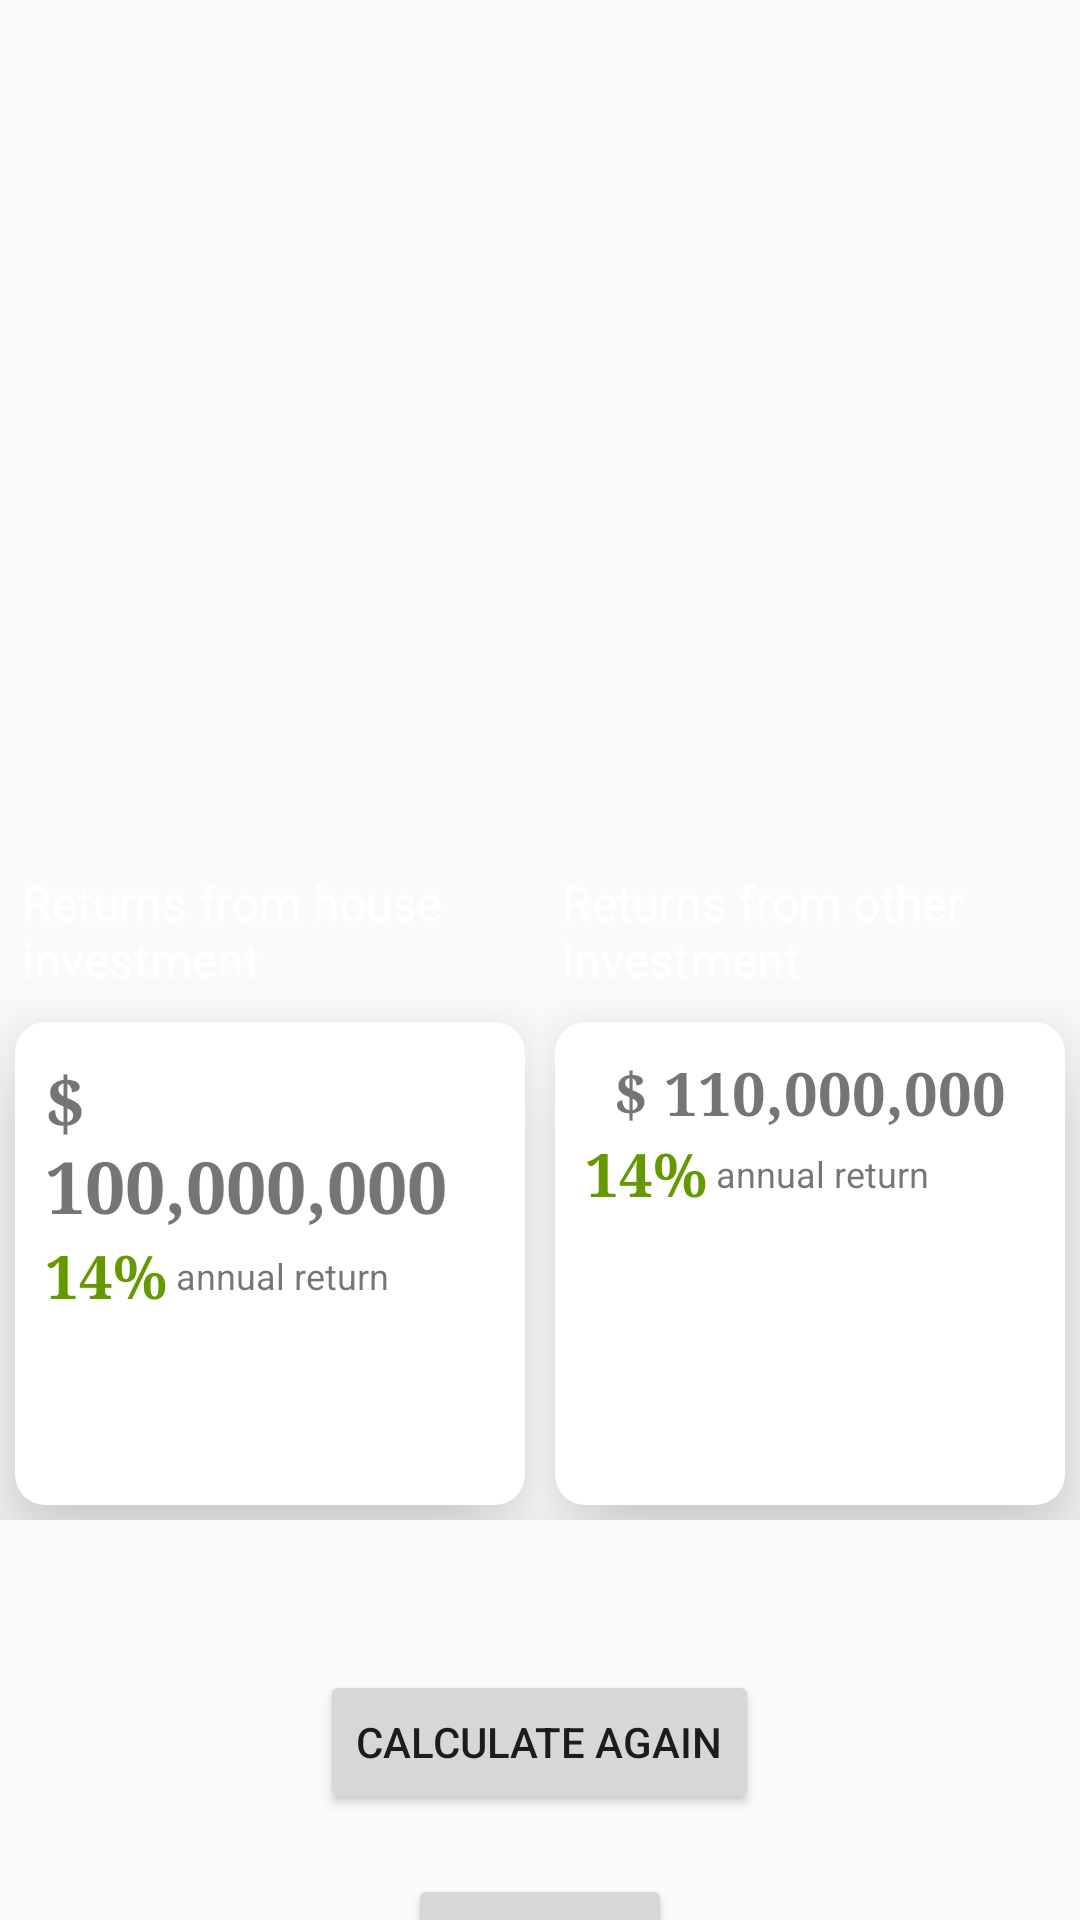

This screen was rendered from an Android layout file. Write that file and the resources it references.
<!-- AndroidManifest.xml: application theme AppTheme -->
<!-- res/layout/fragment_house_vs_investment_result.xml -->
<?xml version="1.0" encoding="utf-8"?>
<androidx.coordinatorlayout.widget.CoordinatorLayout
    xmlns:android="http://schemas.android.com/apk/res/android"
    xmlns:app="http://schemas.android.com/apk/res-auto"
    xmlns:tools="http://schemas.android.com/tools"
    android:layout_width="match_parent"
    android:layout_height="match_parent"
    android:fitsSystemWindows="true"
    tools:context=".fragments.HouseVsInvestmentResultFragment">

    <com.google.android.material.appbar.AppBarLayout
        android:id="@+id/app_bar"
        android:layout_width="match_parent"
        android:layout_height="@dimen/form_app_bar_height"
        android:fitsSystemWindows="true"
        android:theme="@style/AppTheme.AppBarOverlay"
        android:background="@drawable/centre_background">

        <com.google.android.material.appbar.CollapsingToolbarLayout
            android:id="@+id/toolbar_layout"
            android:layout_width="match_parent"
            android:layout_height="match_parent"
            android:fitsSystemWindows="true"
            app:contentScrim="?attr/colorPrimary"
            app:layout_scrollFlags="scroll|exitUntilCollapsed">

            <RelativeLayout
                android:layout_width="match_parent"
                android:layout_height="match_parent"
                android:background="@drawable/centre_background">

                <ImageView
                    android:id="@+id/scale_house_win_image"
                    android:layout_width="wrap_content"
                    android:layout_height="wrap_content"
                    android:layout_centerHorizontal="true"
                    android:layout_marginTop="10dp"
                    android:adjustViewBounds="true"
                    android:cropToPadding="true"
                    android:src="@drawable/scales_house_over_other"
                    android:visibility="gone"/>

                <ImageView
                    android:id="@+id/scale_other_win_image"
                    android:layout_width="wrap_content"
                    android:layout_height="wrap_content"
                    android:layout_centerHorizontal="true"
                    android:layout_marginTop="10dp"
                    android:adjustViewBounds="true"
                    android:cropToPadding="true"
                    android:src="@drawable/scales_other_over_house"
                    android:visibility="gone"/>

            </RelativeLayout>

            <androidx.appcompat.widget.Toolbar
                android:id="@+id/toolbar"
                android:layout_width="match_parent"
                android:layout_height="?attr/actionBarSize"
                app:layout_collapseMode="pin"
                app:popupTheme="@style/AppTheme.PopupOverlay" />

        </com.google.android.material.appbar.CollapsingToolbarLayout>
    </com.google.android.material.appbar.AppBarLayout>

    <androidx.core.widget.NestedScrollView
        android:layout_width="match_parent"
        android:layout_height="match_parent"
        android:id="@+id/scrollFeed"
        app:layout_behavior="@string/appbar_scrolling_view_behavior"
        android:background="@drawable/centre_background"
        android:focusableInTouchMode="true">

        <LinearLayout
            android:layout_width="match_parent"
            android:layout_height="match_parent"
            android:orientation="vertical">

            <TextView
                android:id="@+id/txt_house_more_profitable"
                android:layout_marginStart="5dp"
                android:layout_marginTop="5dp"
                android:layout_width="wrap_content"
                android:layout_height="wrap_content"
                android:fontFamily="serif"
                android:textSize="@dimen/newsMoreTextSize"
                android:text="@string/house_more_profitable"
                android:textColor="@android:color/white"
                android:visibility="gone"/>
            <TextView
                android:id="@+id/txt_other_more_profitable"
                android:layout_marginStart="5dp"
                android:layout_marginTop="5dp"
                android:layout_width="wrap_content"
                android:layout_height="wrap_content"
                android:fontFamily="serif"
                android:textSize="@dimen/newsMoreTextSize"
                android:text="@string/other_more_profitable"
                android:textColor="@android:color/white"
                android:visibility="gone"/>

        <LinearLayout
            android:layout_width="fill_parent"
            android:layout_height="fill_parent"
            android:orientation="horizontal"
            android:weightSum="2">

            <androidx.appcompat.widget.LinearLayoutCompat
                android:layout_width="match_parent"
                android:layout_height="match_parent"
                android:orientation="vertical"
                android:layout_weight="1">

                <TextView
                    android:layout_width="wrap_content"
                    android:layout_height="wrap_content"
                    style="@style/resultValueText"
                    android:text="Returns from house investment"/>

                <androidx.cardview.widget.CardView
                    android:id="@+id/buyCard"
                    style="@style/centreLocatorCardDesign"
                    android:layout_marginTop="10dp"
                    app:cardCornerRadius="10dp"
                    app:cardElevation="20dp">

                    <LinearLayout
                        android:layout_width="match_parent"
                        android:layout_height="match_parent"
                        android:orientation="vertical"
                        android:padding="10dp">

                        <TextView style="@style/bigAmountText"
                            android:id="@+id/txtHouseReturns"
                            android:text="$ 100,000,000"/>

                        <LinearLayout
                            android:layout_width="match_parent"
                            android:layout_height="wrap_content"
                            >

                            <TextView style="@style/bigAmountText"
                                android:id="@+id/txtHouseXirr"
                                android:textSize="20sp"
                                android:textColor="@android:color/holo_green_dark"
                                android:text="14%"/>
                            <TextView
                                android:layout_width="wrap_content"
                                android:layout_height="wrap_content"
                                android:textSize="12sp"
                                android:layout_gravity="center_vertical"
                                android:text=" annual return"/>
                        </LinearLayout>

                        <Button
                            android:id="@+id/btnShowHouseDetails"
                            android:layout_width="100dp"
                            android:layout_height="wrap_content"
                            android:layout_marginTop="5dp"
                            android:layout_gravity="right"
                            android:background="@drawable/centre_button"
                            android:text="Details"
                            android:textSize="@dimen/descriptionTextSize"
                            android:textColor="@color/whiteTextColor" />
                    </LinearLayout>
                </androidx.cardview.widget.CardView>

            </androidx.appcompat.widget.LinearLayoutCompat>

            <androidx.appcompat.widget.LinearLayoutCompat
                android:layout_width="match_parent"
                android:layout_height="match_parent"
                android:orientation="vertical"
                android:layout_weight="1">

                <TextView
                    android:layout_width="wrap_content"
                    android:layout_height="wrap_content"
                    style="@style/resultValueText"
                    android:text="Returns from other investment"/>

                <androidx.cardview.widget.CardView
                    android:id="@+id/card2"
                    style="@style/centreLocatorCardDesign"
                    android:layout_marginTop="10dp"
                    app:cardCornerRadius="10dp"
                    app:cardElevation="20dp">

                    <LinearLayout
                        android:layout_width="match_parent"
                        android:layout_height="wrap_content"
                        android:focusableInTouchMode="false"
                        android:orientation="vertical"
                        android:padding="10dp">
                        <TextView style="@style/bigAmountText"
                            android:id="@+id/txtOtherReturn"
                            android:textSize="20sp"
                            android:text="$ 110,000,000"/>

                        <LinearLayout
                            android:layout_width="match_parent"
                            android:layout_height="wrap_content">

                            <TextView style="@style/bigAmountText"
                                android:id="@+id/txtOtherXirr"
                                android:textSize="20sp"
                                android:textColor="@android:color/holo_green_dark"
                                android:text="14%"/>
                            <TextView
                                android:layout_width="wrap_content"
                                android:layout_height="wrap_content"
                                android:textSize="12sp"
                                android:layout_gravity="center_vertical"
                                android:text=" annual return"/>
                        </LinearLayout>

                        <Button
                            android:id="@+id/btnShowOtherDetails"
                            android:layout_width="100dp"
                            android:layout_height="wrap_content"
                            android:layout_marginTop="5dp"
                            android:layout_gravity="right"
                            android:background="@drawable/centre_button"
                            android:text="Details"
                            android:textSize="@dimen/descriptionTextSize"
                            android:textColor="@color/whiteTextColor" />
                    </LinearLayout>
                </androidx.cardview.widget.CardView>

            </androidx.appcompat.widget.LinearLayoutCompat>

        </LinearLayout>

            <Button
                android:layout_marginTop="50dp"
                android:layout_width="wrap_content"
                android:layout_height="wrap_content"
                android:id="@+id/btnCalculateAgain"
                android:layout_gravity="center"
                android:text="Calculate Again"/>

            <Button
                android:layout_marginTop="20dp"
                android:layout_width="wrap_content"
                android:layout_height="wrap_content"
                android:id="@+id/btnHome"
                android:layout_gravity="center"
                android:text="Home"/>

            <include layout="@layout/footer" />

        </LinearLayout>



    </androidx.core.widget.NestedScrollView>


</androidx.coordinatorlayout.widget.CoordinatorLayout>
<!-- res/layout/footer.xml (included above) -->
<?xml version="1.0" encoding="utf-8"?>
<LinearLayout  xmlns:android="http://schemas.android.com/apk/res/android"
    xmlns:tools="http://schemas.android.com/tools"
    android:layout_width="match_parent"
    android:layout_height="match_parent"
    android:fitsSystemWindows="true"
    android:orientation="vertical"
    android:gravity="center">

    <LinearLayout android:layout_width="match_parent"
        android:layout_height="match_parent"
        android:fitsSystemWindows="true"
        android:orientation="horizontal"
        android:gravity="center">
        <Button
            android:id="@+id/btnPrivacyPolicy"
            android:layout_width="wrap_content"
            android:layout_height="wrap_content"
            android:text="Privacy Policy"
            android:background="@drawable/border_bottom"/>

        <Button
            android:id="@+id/btnDisclaimer"
            android:layout_width="wrap_content"
            android:layout_height="wrap_content"
            android:text="Disclaimer"
            android:layout_marginLeft="50dp"
            android:background="@drawable/border_bottom"/>
    </LinearLayout>

    <TextView
        android:layout_width="match_parent"
        android:layout_height="match_parent"
        android:text="@string/copyright"
        android:layout_marginLeft="10dp"
        android:layout_marginTop="20dp"
        android:gravity="center"/>

</LinearLayout>
<!-- resources referenced by this layout -->
<resources>
  <color name="whiteTextColor">#fff</color>
  <dimen name="descriptionTextSize">14sp</dimen>
  <dimen name="form_app_bar_height">280dp</dimen>
  <dimen name="newsMoreTextSize">14sp</dimen>
  <!-- drawable border_bottom (drawable) -->
  <?xml version="1.0" encoding="utf-8"?>
  <layer-list xmlns:android="http://schemas.android.com/apk/res/android">
      <item android:top="-2dp" android:left="-2dp" android:right="-2dp">
          <shape android:shape="rectangle">
              <stroke android:width="1dp" android:color="@color/colorPrimaryDark" />
  
          </shape>
      </item>
  </layer-list>
  <!-- drawable scales_house_over_other: png bitmap (drawable, 158541 bytes) -->
  <!-- drawable scales_other_over_house: png bitmap (drawable, 163619 bytes) -->
  <string name="copyright">By Harsh Maurya @SASHA BVN HANDMADE PRODUCTS LLP</string>
  <string name="house_more_profitable">Investing in house is more profitable in this case since the net returns are higher than other investment</string>
  <string name="other_more_profitable">Investing in house is less profitable in this case since the net returns are lower than other investment</string>
  <style name="AppTheme.AppBarOverlay" parent="ThemeOverlay.AppCompat.Dark.ActionBar">
          <item name="colorControlNormal">@color/whiteTextColor</item>
      </style>
  <style name="AppTheme.PopupOverlay" parent="ThemeOverlay.AppCompat.Light" />
  <style name="bigAmountText" parent="parent">
          <item name="android:textSize">24sp</item>
          <item name="android:textStyle">bold</item>
          <item name="android:fontFamily">serif</item>
          <item name="android:layout_width">wrap_content</item>
          <item name="android:layout_height">wrap_content</item>
          <item name="android:layout_gravity">center</item>
      </style>
  <style name="centreLocatorCardDesign">
          <item name="android:layout_width">match_parent</item>
          <item name="android:layout_height">match_parent</item>
          <item name="android:layout_centerInParent">true</item>
          <item name="android:layout_marginBottom">5dp</item>
          <item name="android:layout_marginTop">5dp</item>
          <item name="android:layout_marginLeft">5dp</item>
          <item name="android:layout_marginRight">5dp</item>
          <item name="android:layout_gravity">center</item>
      </style>
  <style name="resultValueText" parent="parent">
          <item name="android:textSize">16sp</item>
          <item name="android:backgroundTint">@color/primaryTextColor</item>
          <item name="android:textColor">@color/whiteTextColor</item>
          <item name="android:layout_marginTop">10dp</item>
          <item name="android:layout_marginLeft">5dp</item>
          <item name="android:layout_gravity">center</item>
      </style>
  <style name="AppTheme" parent="Theme.MaterialComponents.Light.Bridge">
          
          <item name="colorPrimary">@color/colorPrimary</item>
          <item name="colorPrimaryDark">@color/colorPrimaryDark</item>
          <item name="colorAccent">@color/colorAccent</item>
          <item name="android:textColorHint">@color/colorPrimary</item>
          <item name="windowActionBar">false</item>
          <item name="windowNoTitle">true</item>
      </style>
  <color name="colorPrimaryDark">#3700B3</color>
  <style name="parent">
          <item name="android:layout_width">match_parent</item>
          <item name="android:layout_height">wrap_content</item>
      </style>
  <color name="primaryTextColor">#00a5ff</color>
  <color name="colorPrimary">#6200EE</color>
  <color name="colorAccent">#03DAC5</color>
</resources>
